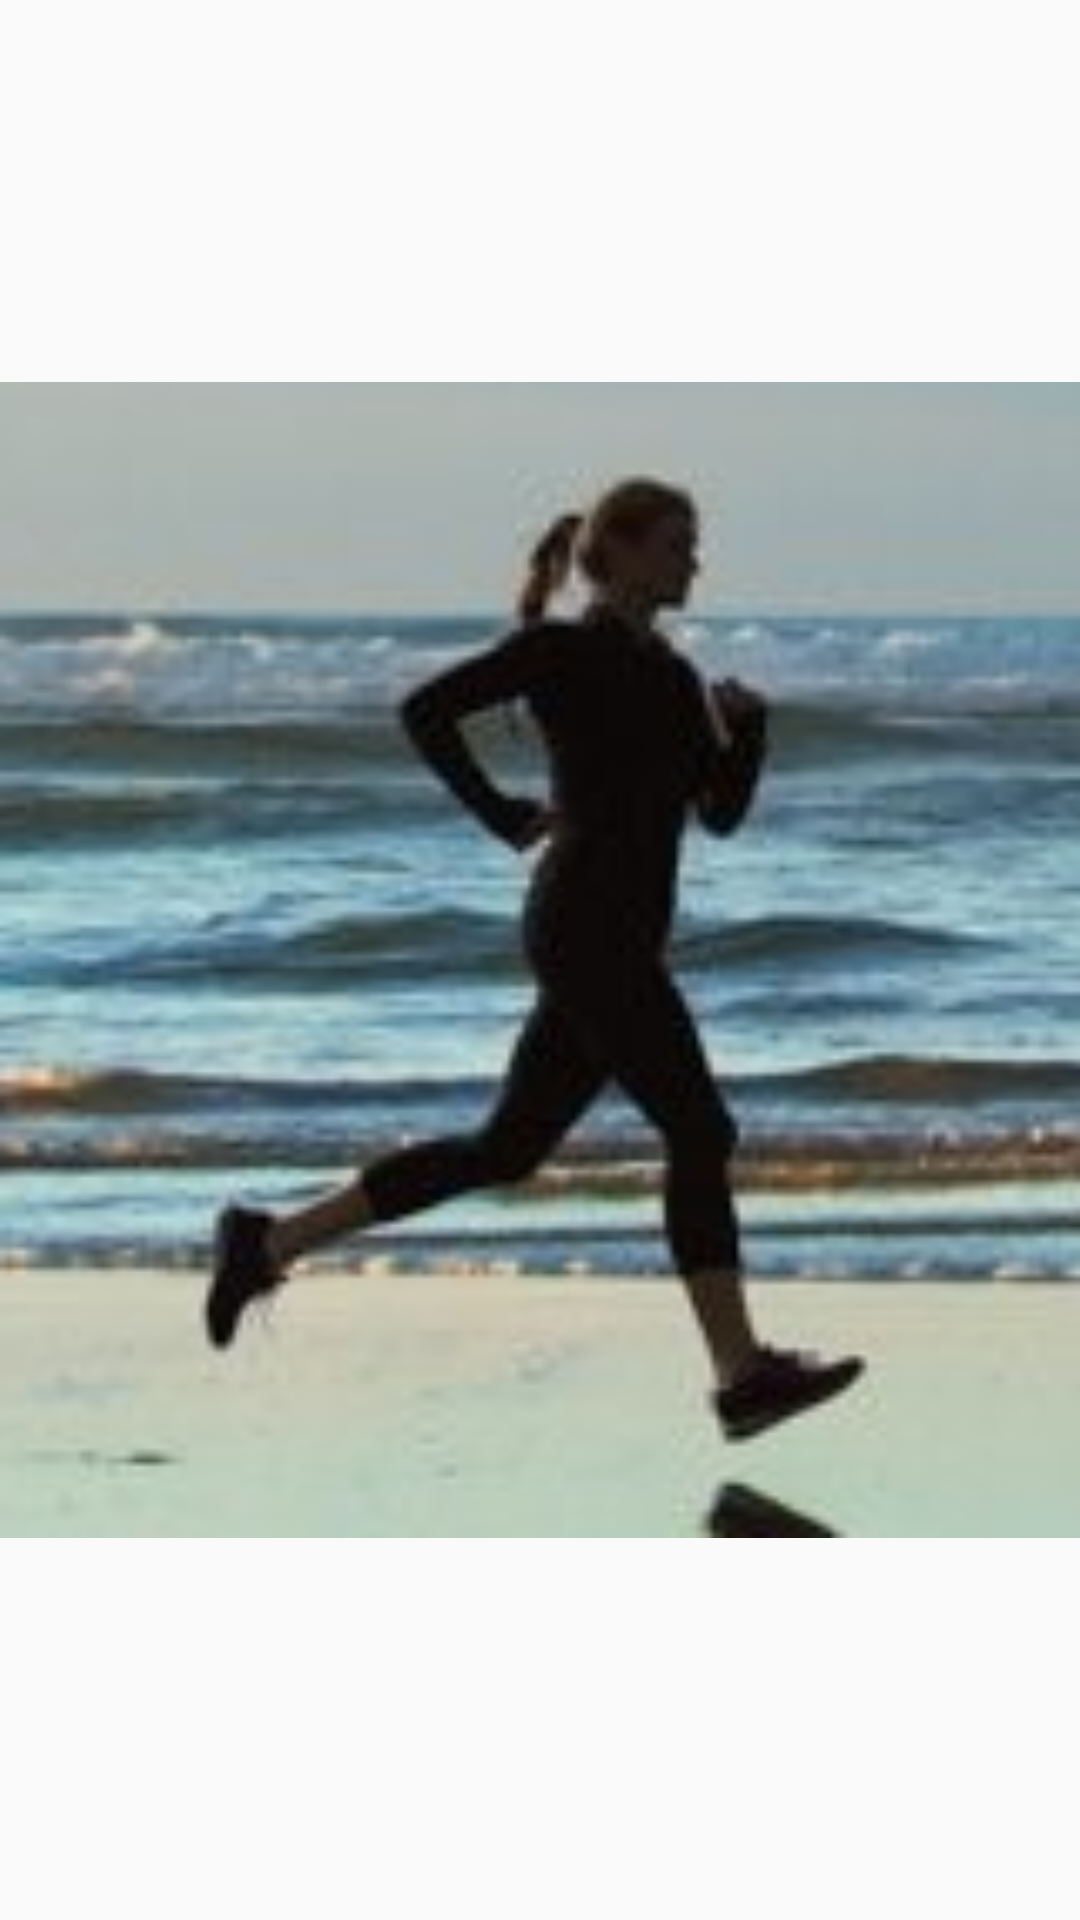

Reconstruct the res/layout file that produces this screen, plus the resources it refers to.
<!-- AndroidManifest.xml: application theme AppTheme.NoActionBar -->
<!-- res/layout/activity_notifshow_main.xml -->
<?xml version="1.0" encoding="utf-8"?>
<LinearLayout xmlns:android="http://schemas.android.com/apk/res/android"
    xmlns:tools="http://schemas.android.com/tools"
    android:layout_width="match_parent"
    android:layout_height="match_parent"
    android:paddingBottom="@dimen/activity_vertical_margin"
    android:paddingLeft="@dimen/activity_horizontal_margin"
    android:paddingRight="@dimen/activity_horizontal_margin"
    android:paddingTop="@dimen/activity_vertical_margin"
    tools:context=".NotifshowActivity">

    <ImageView
        android:layout_width="match_parent"
        android:layout_height="match_parent"
        android:src="@mipmap/run"/>

</LinearLayout>
<!-- resources referenced by this layout -->
<resources>
  <!-- mipmap run: png bitmap (mipmap-hdpi, 62318 bytes) -->
  <style name="AppTheme.NoActionBar">
          <item name="windowActionBar">false</item>
          <item name="windowNoTitle">true</item>
          <item name="colorPrimaryDark">@color/colorTest1</item>
          <item name="android:actionMenuTextColor">@color/colorWhite</item>
  
      </style>
  <color name="colorTest1">#FFBA55</color>
  <color name="colorWhite">#FFFFFF</color>
</resources>
